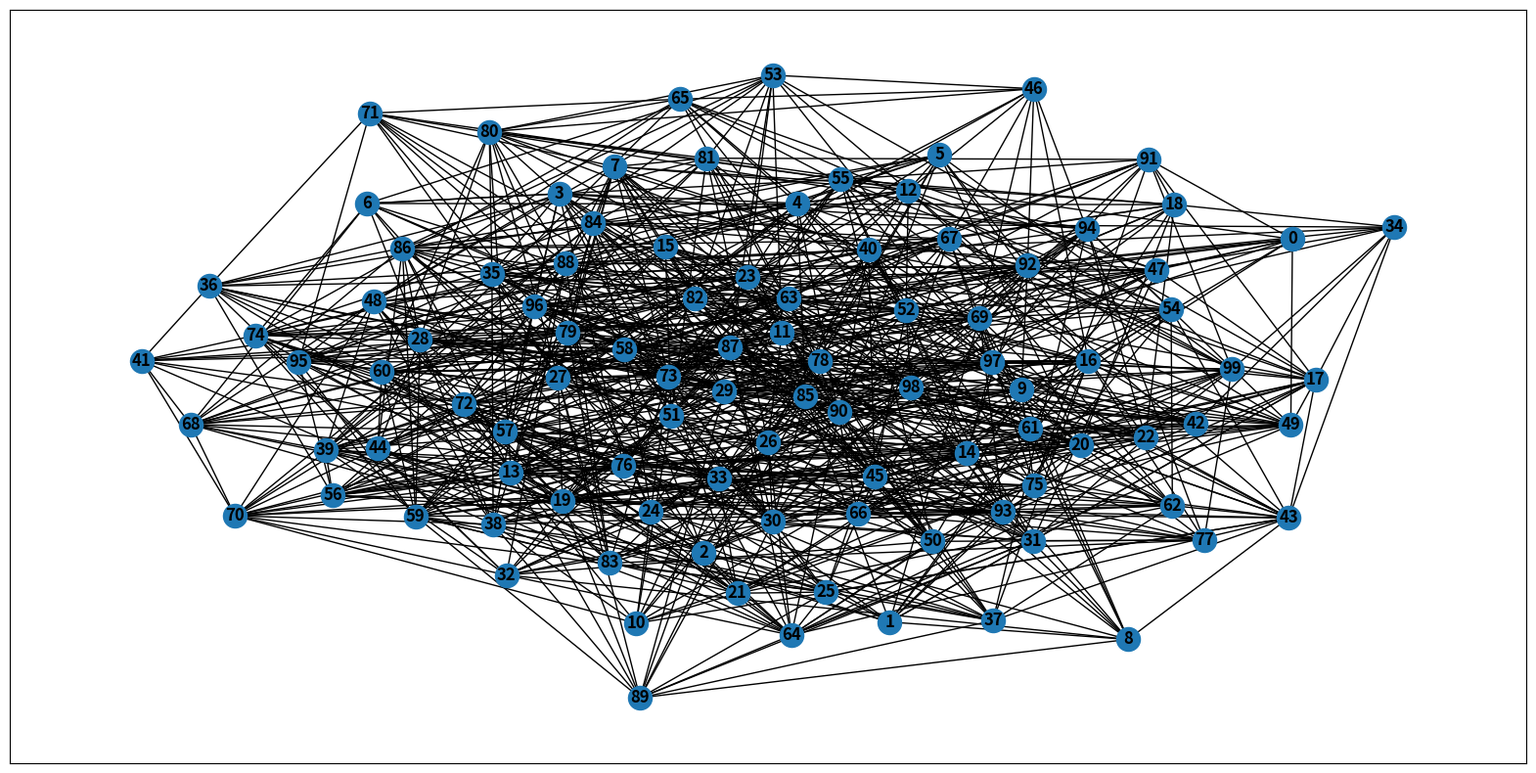
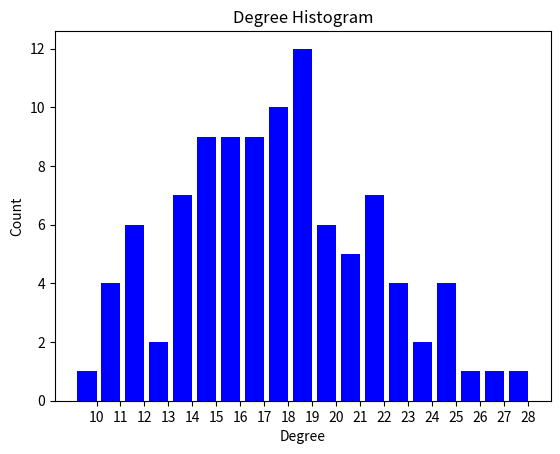

The script that saved these images, in order:
# !/usr/bin/env python3
# generateNetwork.py
# by Nishant Aswani @niniack and Barkin Simsek @woswos

import networkx as nx
import matplotlib.pyplot as plt
import numpy as np
import collections

def makeRandomNetwork(nodes, edges):

    if(edges > nodes*(nodes-1)/2):
        print("Too many edges")
        return None

    nodeArray = np.arange(nodes)
    edgeArray = np.zeros((edges, 2))

    for i in range(edges):
        n1 = np.random.randint(0,nodes)
        n2 = np.random.randint(0,nodes)
        while(n2 == n1):
            n2 = np.random.randint(0,nodes)
        edgeArray[i][0] = n1;
        edgeArray[i][1] = n2;

    G = nx.Graph()
    G.add_nodes_from(nodeArray)
    G.add_edges_from(edgeArray)

    return G

def drawHistogram(G):
    degree_sequence = sorted([d for n, d in G.degree()], reverse=True)  # degree sequence
    # print "Degree sequence", degree_sequence
    degreeCount = collections.Counter(degree_sequence)
    deg, cnt = zip(*degreeCount.items())

    fig, ax = plt.subplots()
    plt.bar(deg, cnt, width=0.80, color='b')

    plt.title("Degree Histogram")
    plt.ylabel("Count")
    plt.xlabel("Degree")
    ax.set_xticks([d + 0.4 for d in deg])
    ax.set_xticklabels(deg)

    # # draw graph in inset
    # plt.axes([0.4, 0.4, 0.5, 0.5])
    # Gcc = sorted(nx.connected_component_subgraphs(G), key=len, reverse=True)[0]
    # pos = nx.spring_layout(G)
    # plt.axis('off')
    # nx.draw_networkx_nodes(G, pos, node_size=20)
    # nx.draw_networkx_edges(G, pos, alpha=0.4)

    plt.show()

def drawGraph(G):
    if(G==None):
        return None
    plt.figure(1, figsize=(20,10))
    nx.draw_networkx(G, with_labels=True, font_weight='bold')
    plt.show()


randomNetwork = makeRandomNetwork(100, 1000);
drawGraph(randomNetwork)
drawHistogram(randomNetwork)
